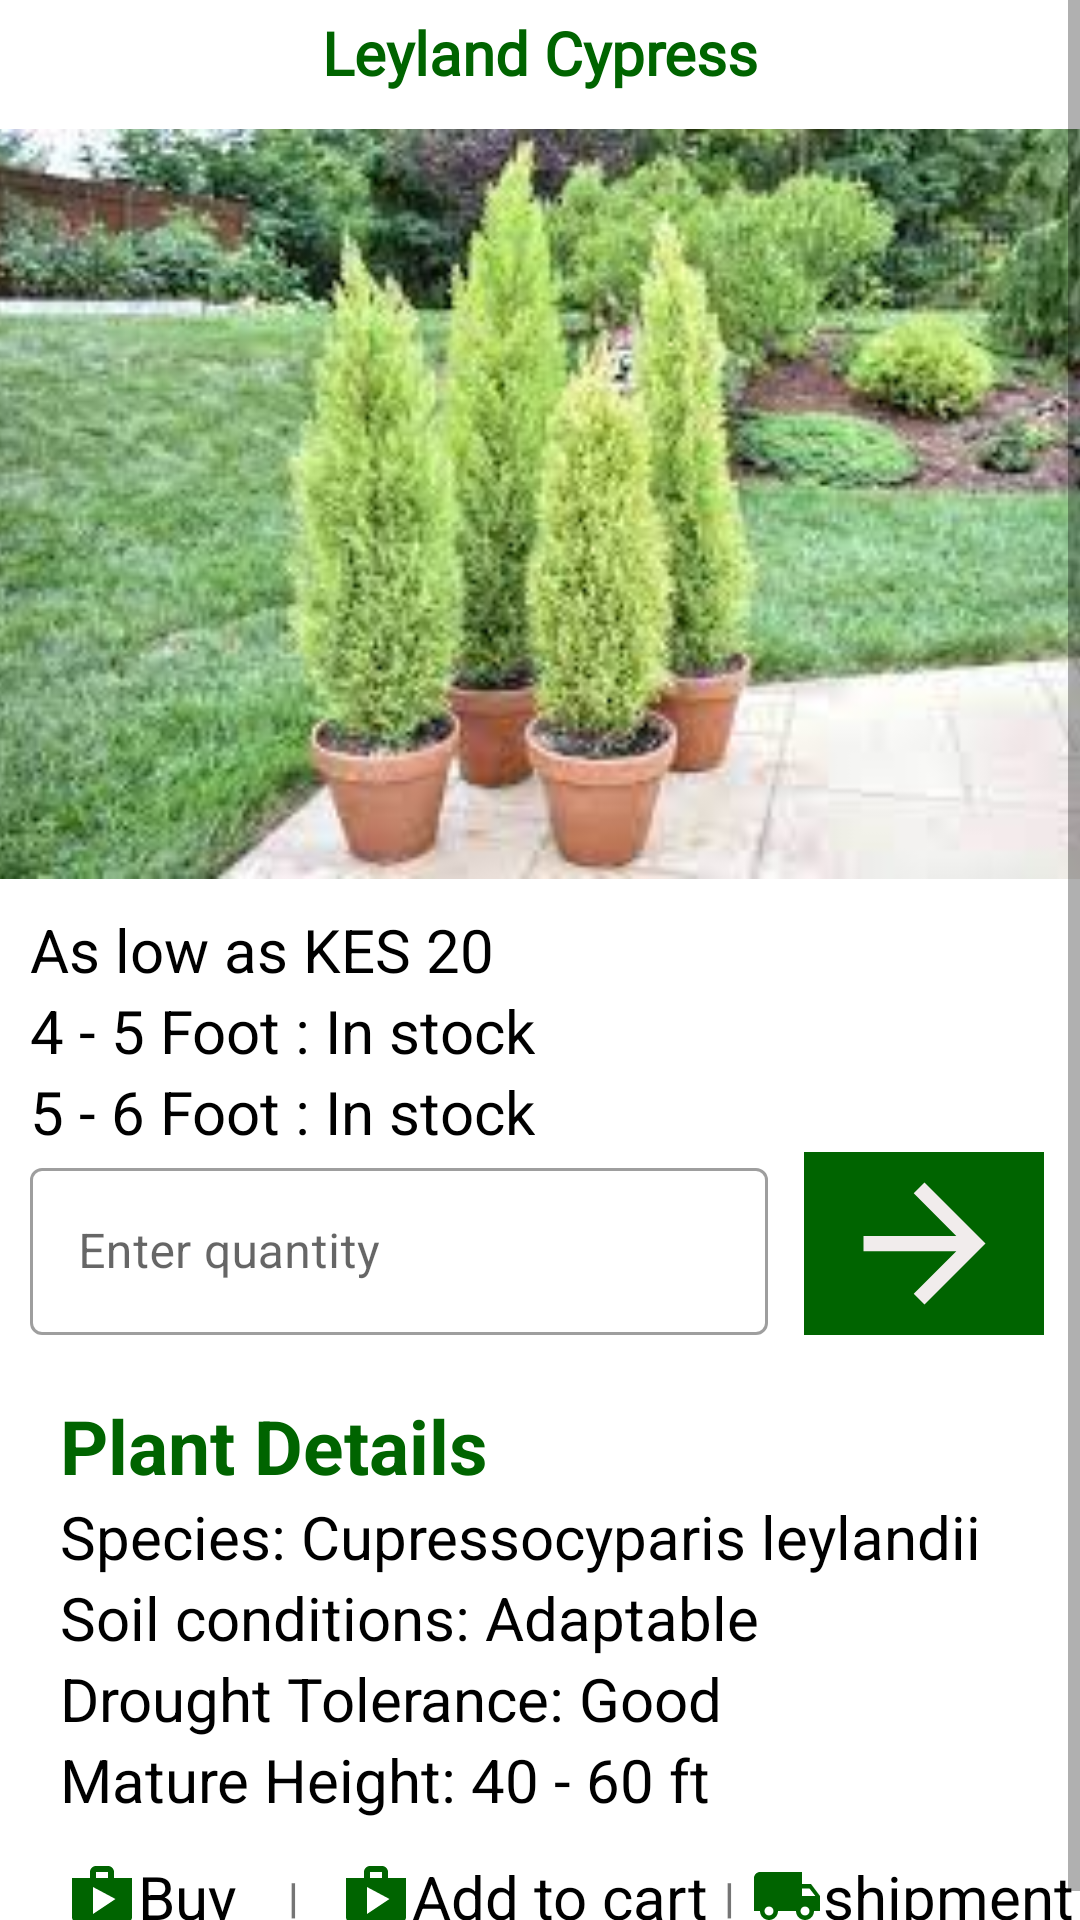

Reconstruct the res/layout file that produces this screen, plus the resources it refers to.
<!-- AndroidManifest.xml: application theme Theme.TeamEnvironmentKenya -->
<!-- res/layout/fragment_tree.xml -->
<?xml version="1.0" encoding="utf-8"?>
<ScrollView
    xmlns:android="http://schemas.android.com/apk/res/android"
    xmlns:tools="http://schemas.android.com/tools"
    android:layout_width="match_parent"
    android:layout_height="match_parent">
    <androidx.constraintlayout.widget.ConstraintLayout
        android:layout_width="match_parent"
        android:layout_height="wrap_content"
        xmlns:app="http://schemas.android.com/apk/res-auto"
        tools:context=".fragments.TreeFragment">

        <ImageView
            android:id="@+id/back"
            android:layout_width="wrap_content"
            android:layout_height="wrap_content"
            android:src="@drawable/ic_arrow_back"
            android:layout_marginStart="10dp"
            app:layout_constraintTop_toTopOf="@id/tree_name"
            app:layout_constraintStart_toStartOf="parent"
            app:layout_constraintBottom_toBottomOf="@id/tree_name"/>

        <TextView
            android:id="@+id/tree_name"
            android:layout_width="wrap_content"
            android:layout_height="wrap_content"
            android:text="Leyland Cypress"
            android:textStyle="bold"
            android:fontFamily="@font/baloo"
            android:textColor="@color/dark_green"
            android:textSize="20sp"
            android:layout_marginTop="4dp"
            app:layout_constraintTop_toTopOf="parent"
            app:layout_constraintBottom_toTopOf="@id/image"
            app:layout_constraintStart_toStartOf="parent"
            app:layout_constraintEnd_toEndOf="parent"/>














        <ImageView
            android:id="@+id/image"
            android:layout_width="0dp"
            android:layout_height="250dp"
            android:src="@drawable/download"
            android:scaleType="centerCrop"
            android:layout_marginTop="12dp"
            app:layout_constraintTop_toBottomOf="@id/tree_name"
            app:layout_constraintLeft_toLeftOf="parent"
            app:layout_constraintRight_toRightOf="parent"/>

        <TextView
            android:id="@+id/money"
            android:layout_width="wrap_content"
            android:layout_height="wrap_content"
            android:layout_margin="10dp"
            android:textColor="@color/black"
            android:text="As low as KES 20"
            android:textSize="20sp"
            app:layout_constraintTop_toBottomOf="@id/image"
            app:layout_constraintStart_toStartOf="@id/image"/>
        <TextView
            android:id="@+id/size"
            android:layout_width="wrap_content"
            android:layout_height="wrap_content"
            android:textColor="@color/black"
            android:textSize="20sp"
            android:text="4 - 5 Foot : In stock"
            app:layout_constraintTop_toBottomOf="@id/money"
            app:layout_constraintStart_toStartOf="@id/money"/>
        <TextView
            android:id="@+id/size1"
            android:layout_width="wrap_content"
            android:layout_height="wrap_content"
            android:textColor="@color/black"
            android:textSize="20sp"
            android:text="5 - 6 Foot : In stock"
            app:layout_constraintTop_toBottomOf="@id/size"
            app:layout_constraintStart_toStartOf="@id/size"/>

        <com.google.android.material.textfield.TextInputLayout
            android:id="@+id/quantity"
            android:layout_width="0dp"
            android:layout_height="wrap_content"
            style="@style/Widget.MaterialComponents.TextInputLayout.OutlinedBox"
            app:layout_constraintTop_toBottomOf="@id/size1"
            app:layout_constraintLeft_toLeftOf="@id/money"
            app:layout_constraintRight_toLeftOf="@id/submit">

            <com.google.android.material.textfield.TextInputEditText
                android:layout_width="match_parent"
                android:layout_height="match_parent"
                android:hint="Enter quantity"
                android:inputType="number"/>

        </com.google.android.material.textfield.TextInputLayout>

        <com.google.android.material.imageview.ShapeableImageView
            android:id="@+id/submit"
            android:layout_width="80dp"
            android:layout_height="0dp"
            android:src="@drawable/ic_arrow"
            android:layout_marginStart="12dp"
            android:layout_marginEnd="12dp"
            android:background="@color/dark_green"
            app:layout_constraintTop_toTopOf="@id/quantity"
            app:layout_constraintStart_toEndOf="@id/quantity"
            app:layout_constraintEnd_toEndOf="parent"
            app:layout_constraintBottom_toBottomOf="@id/quantity"/>

        <androidx.constraintlayout.widget.ConstraintLayout
            android:id="@+id/cont2"
            android:layout_width="match_parent"
            android:layout_height="wrap_content"
            app:layout_constraintBottom_toBottomOf="parent"
            app:layout_constraintEnd_toEndOf="parent"
            app:layout_constraintStart_toStartOf="parent"
            app:layout_constraintTop_toBottomOf="@id/quantity">

            <TextView
                android:id="@+id/plant_details"
                android:layout_width="wrap_content"
                android:layout_height="wrap_content"
                android:layout_margin="20dp"
                android:text="Plant Details"
                android:textColor="@color/dark_green"
                android:textSize="25sp"
                android:textStyle="bold"
                app:layout_constraintLeft_toLeftOf="parent"
                app:layout_constraintTop_toTopOf="parent" />

            <TextView
                android:id="@+id/species"
                android:layout_width="wrap_content"
                android:layout_height="wrap_content"
                android:text="Species: Cupressocyparis leylandii"
                android:textSize="20sp"
                android:textColor="@color/black"
                app:layout_constraintStart_toStartOf="@id/plant_details"
                app:layout_constraintTop_toBottomOf="@id/plant_details" />

            <TextView
                android:id="@+id/soil_conditions"
                android:layout_width="wrap_content"
                android:layout_height="wrap_content"
                android:text="Soil conditions: Adaptable"
                android:textSize="20sp"
                android:textColor="@color/black"
                app:layout_constraintStart_toStartOf="@id/species"
                app:layout_constraintTop_toBottomOf="@id/species" />

            <TextView
                android:id="@+id/drought_tolerance"
                android:layout_width="wrap_content"
                android:layout_height="wrap_content"
                android:text="Drought Tolerance: Good"
                android:textSize="20sp"
                android:textColor="@color/black"
                app:layout_constraintStart_toStartOf="@id/soil_conditions"
                app:layout_constraintTop_toBottomOf="@id/soil_conditions" />

            <TextView
                android:id="@+id/mature_height"
                android:layout_width="wrap_content"
                android:layout_height="wrap_content"
                android:layout_marginBottom="12dp"
                android:text="Mature Height: 40 - 60 ft"
                android:textSize="20sp"
                android:textColor="@color/black"
                app:layout_constraintBottom_toTopOf="@id/buy"
                app:layout_constraintStart_toStartOf="@id/drought_tolerance"
                app:layout_constraintTop_toBottomOf="@id/drought_tolerance" />

            <TextView
                android:id="@+id/buy"
                android:layout_width="wrap_content"
                android:layout_height="wrap_content"
                android:layout_marginEnd="12dp"
                android:drawableTint="@color/dark_green"
                android:text="Buy"
                android:layout_marginBottom="4dp"
                android:textSize="20sp"
                android:textColor="@color/black"
                app:drawableStartCompat="@drawable/ic_shop"
                app:layout_constraintBottom_toBottomOf="parent"
                app:layout_constraintEnd_toStartOf="@id/or"
                app:layout_constraintStart_toStartOf="@id/mature_height"
                app:layout_constraintTop_toBottomOf="@id/mature_height" />

            <TextView
                android:id="@+id/or"
                android:layout_width="wrap_content"
                android:layout_height="wrap_content"
                android:text=" | "
                android:textStyle="bold"
                app:layout_constraintBottom_toBottomOf="@id/buy"
                app:layout_constraintEnd_toStartOf="@id/add_to_cart"
                app:layout_constraintStart_toEndOf="@id/buy"
                app:layout_constraintTop_toTopOf="@id/buy" />

            <TextView
                android:id="@+id/add_to_cart"
                android:layout_width="wrap_content"
                android:layout_height="wrap_content"
                android:layout_marginStart="8dp"
                android:drawableTint="@color/dark_green"
                android:text="Add to cart"
                android:textSize="20sp"
                android:textColor="@color/black"
                app:drawableStartCompat="@drawable/ic_shop"
                app:layout_constraintBottom_toBottomOf="@id/buy"
                app:layout_constraintEnd_toStartOf="@id/or1"
                app:layout_constraintStart_toEndOf="@id/or"
                app:layout_constraintTop_toTopOf="@id/buy" />

            <TextView
                android:id="@+id/or1"
                android:layout_width="wrap_content"
                android:layout_height="wrap_content"
                android:text=" | "
                android:textStyle="bold"
                app:layout_constraintBottom_toBottomOf="@id/add_to_cart"
                app:layout_constraintEnd_toStartOf="@id/shipping"
                app:layout_constraintStart_toEndOf="@id/add_to_cart"
                app:layout_constraintTop_toTopOf="@id/add_to_cart" />

            <TextView
                android:id="@+id/shipping"
                android:layout_width="wrap_content"
                android:layout_height="wrap_content"
                android:drawableTint="@color/dark_green"
                android:text="shipment"
                android:textColor="@color/black"
                android:textSize="20sp"
                app:drawableStartCompat="@drawable/ic_shipping"
                app:layout_constraintBottom_toBottomOf="@id/add_to_cart"
                app:layout_constraintEnd_toEndOf="parent"
                app:layout_constraintStart_toEndOf="@id/or1"
                app:layout_constraintTop_toTopOf="@id/add_to_cart" />
        </androidx.constraintlayout.widget.ConstraintLayout>


    </androidx.constraintlayout.widget.ConstraintLayout>
</ScrollView>
<!-- resources referenced by this layout -->
<resources>
  <color name="black">#FF000000</color>
  <color name="dark_green">#006400</color>
  <!-- drawable download: jpeg bitmap (drawable, 13268 bytes) -->
  <!-- drawable ic_arrow (drawable) -->
  <vector android:height="36dp" android:tint="#F1ECEC"
      android:viewportHeight="24" android:viewportWidth="24"
      android:width="36dp" xmlns:android="http://schemas.android.com/apk/res/android">
      <path android:fillColor="@android:color/white" android:pathData="M12,4l-1.41,1.41L16.17,11H4v2h12.17l-5.58,5.59L12,20l8,-8z"/>
  </vector>
  <!-- drawable ic_shipping (drawable) -->
  <vector android:height="24dp" android:tint="#F1ECEC"
      android:viewportHeight="24" android:viewportWidth="24"
      android:width="24dp" xmlns:android="http://schemas.android.com/apk/res/android">
      <path android:fillColor="@android:color/white" android:pathData="M20,8h-3L17,4L3,4c-1.1,0 -2,0.9 -2,2v11h2c0,1.66 1.34,3 3,3s3,-1.34 3,-3h6c0,1.66 1.34,3 3,3s3,-1.34 3,-3h2v-5l-3,-4zM6,18.5c-0.83,0 -1.5,-0.67 -1.5,-1.5s0.67,-1.5 1.5,-1.5 1.5,0.67 1.5,1.5 -0.67,1.5 -1.5,1.5zM19.5,9.5l1.96,2.5L17,12L17,9.5h2.5zM18,18.5c-0.83,0 -1.5,-0.67 -1.5,-1.5s0.67,-1.5 1.5,-1.5 1.5,0.67 1.5,1.5 -0.67,1.5 -1.5,1.5z"/>
  </vector>
  <!-- drawable ic_shop (drawable) -->
  <vector android:height="24dp" android:tint="#F1ECEC"
      android:viewportHeight="24" android:viewportWidth="24"
      android:width="24dp" xmlns:android="http://schemas.android.com/apk/res/android">
      <path android:fillColor="@android:color/white" android:pathData="M16,6L16,4c0,-1.11 -0.89,-2 -2,-2h-4c-1.11,0 -2,0.89 -2,2v2L2,6v13c0,1.11 0.89,2 2,2h16c1.11,0 2,-0.89 2,-2L22,6h-6zM10,4h4v2h-4L10,4zM9,18L9,9l7.5,4L9,18z"/>
  </vector>
  <style name="Theme.TeamEnvironmentKenya" parent="Theme.MaterialComponents.DayNight.NoActionBar">
          
          <item name="colorPrimary">@color/dark_green</item>
          <item name="colorPrimaryVariant">@color/dark_green</item>
          <item name="colorOnPrimary">@color/white</item>
          
          <item name="colorSecondary">@color/light_green</item>
          <item name="colorSecondaryVariant">@color/light_green</item>
          <item name="colorOnSecondary">@color/black</item>
          
          <item name="android:statusBarColor">?attr/colorPrimaryVariant</item>
          
      </style>
  <color name="white">#FFFFFFFF</color>
  <color name="light_green">#A6F3A6</color>
</resources>
